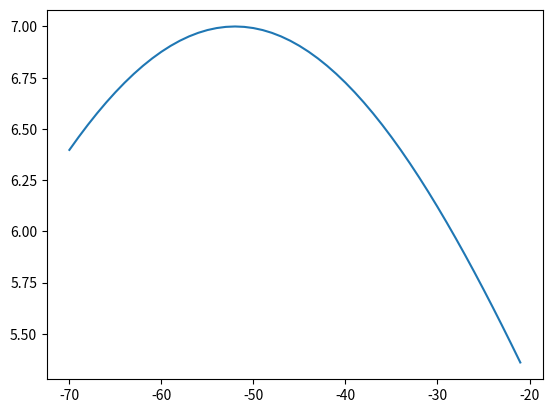

Python code for this plot:
import numpy as np
import matplotlib.pyplot as plt

def gauss(strength=7, position=-52, width=30, x=np.arange(-70,-20)):
    g = strength * np.exp( -1*(x - position)**2/( 2*width )**2 )
    return x, g
    
if __name__ == "__main__":
    x, g = gauss()
    plt.plot(x, g)
    
